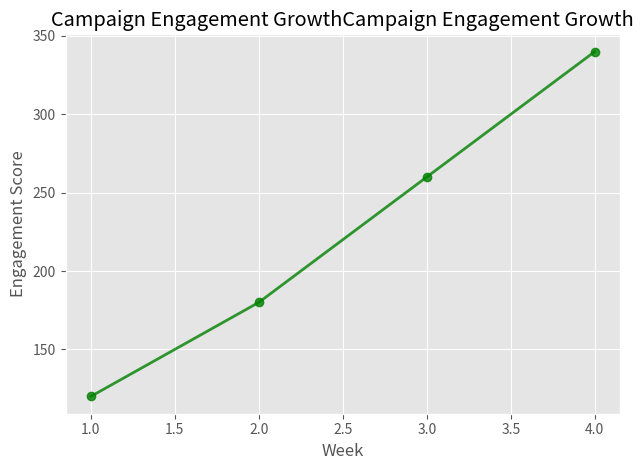

The matplotlib source for this figure:
import matplotlib.pyplot as plt 
weeks = [1, 2, 3, 4]
engagement = [120, 180, 260, 340]
plt.style.use("ggplot")
plt.plot(weeks,engagement,
         color="green",
         linewidth=2,
         alpha=0.8,
         marker="o")
plt.title("Campaign Engagement Growth""Campaign Engagement Growth")
plt.xlabel("Week")
plt.ylabel("Engagement Score")
plt.grid(True)
plt.tight_layout()
plt.show()
